Dataset: backend (GitHub, Charanya14/avinya). Classes: normal, osteopenia, osteoporosis.

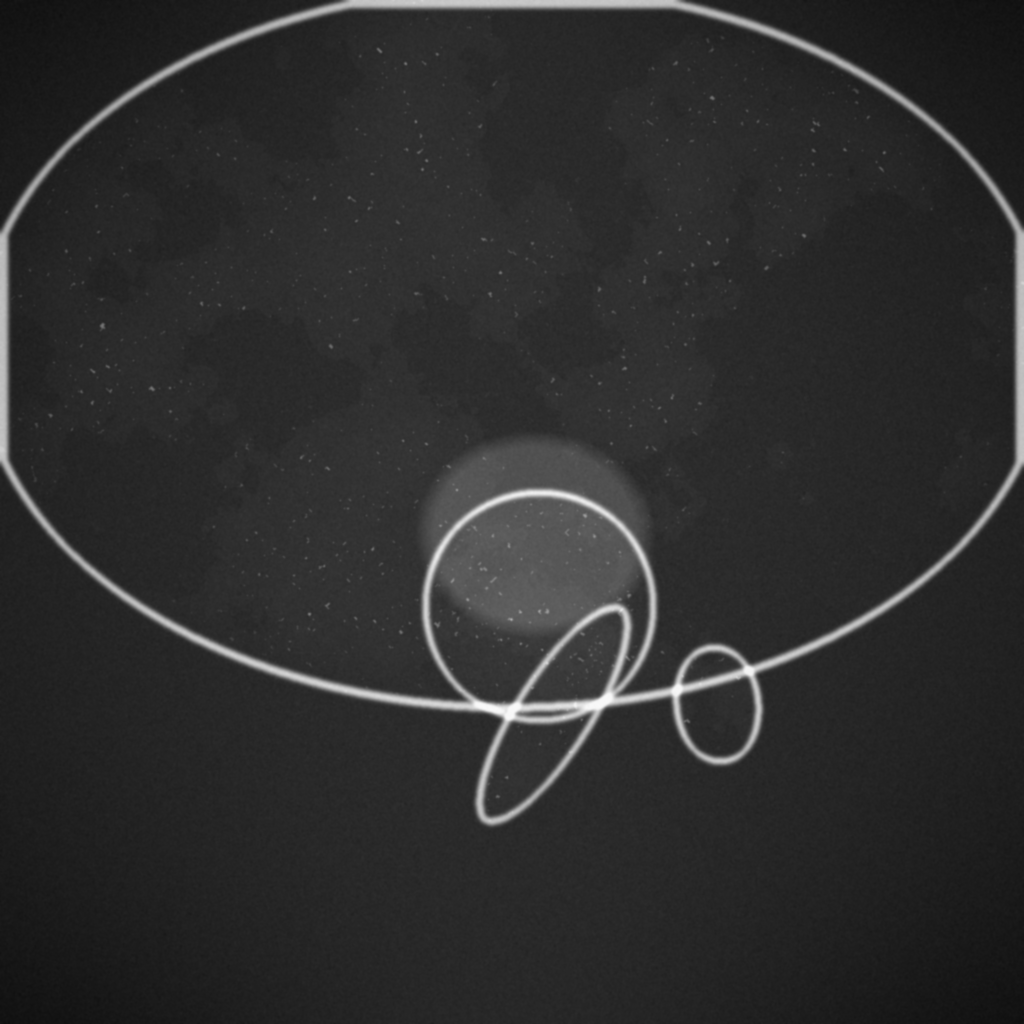
Label: osteopenia

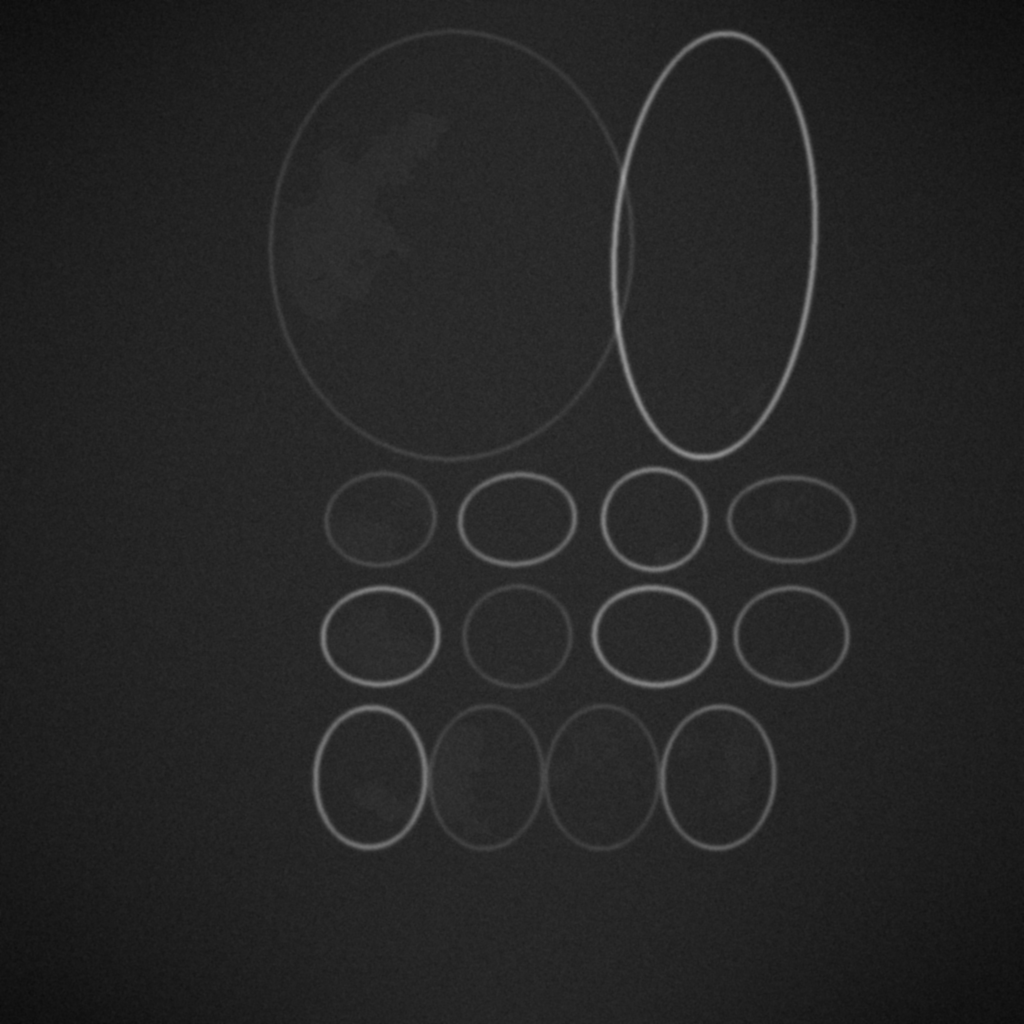
Label: osteoporosis

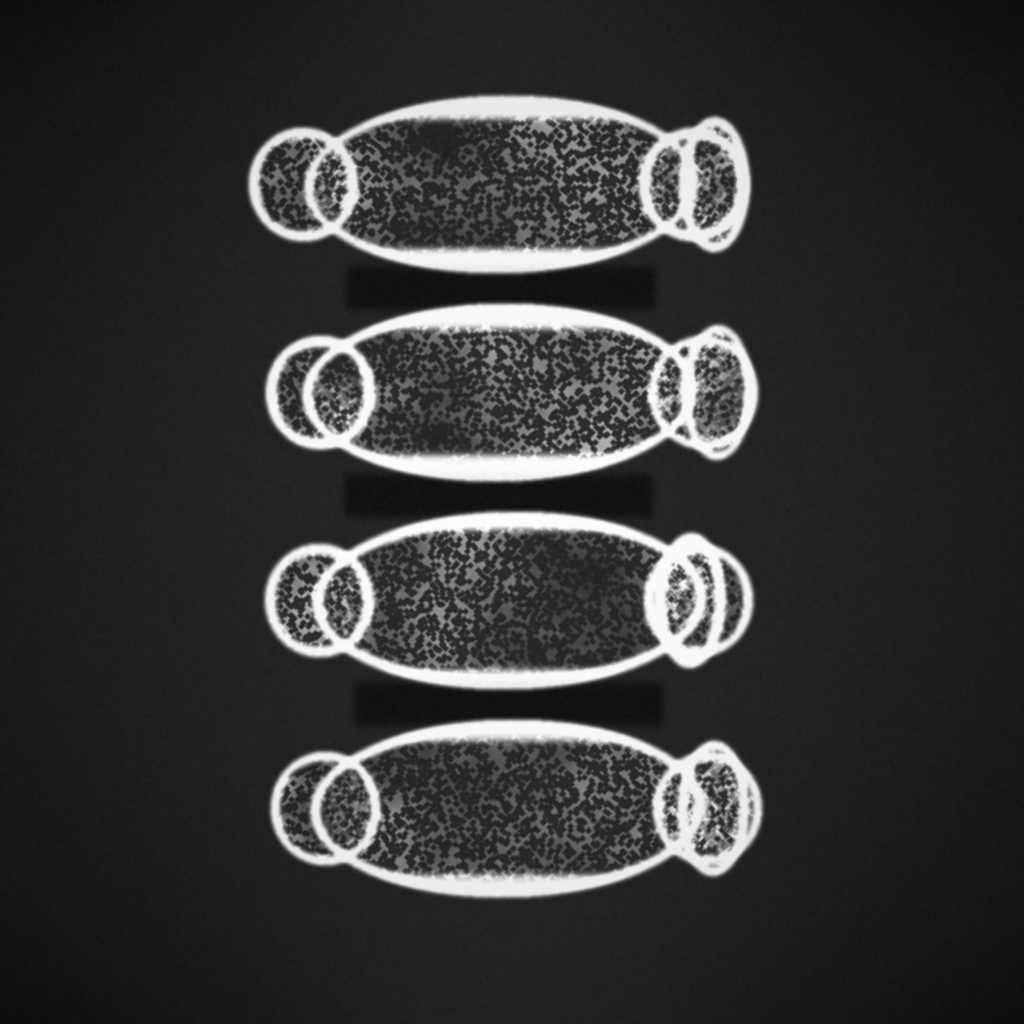
Label: normal

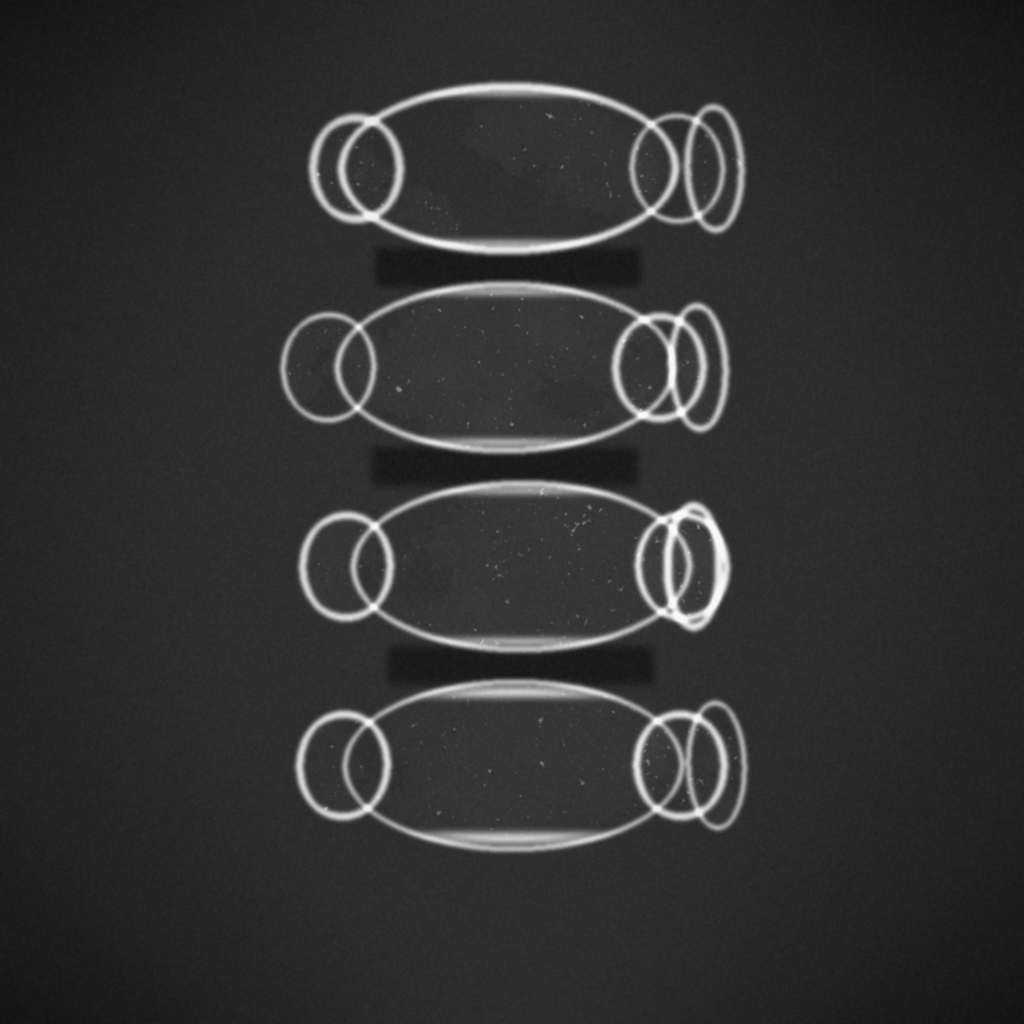
Label: osteopenia

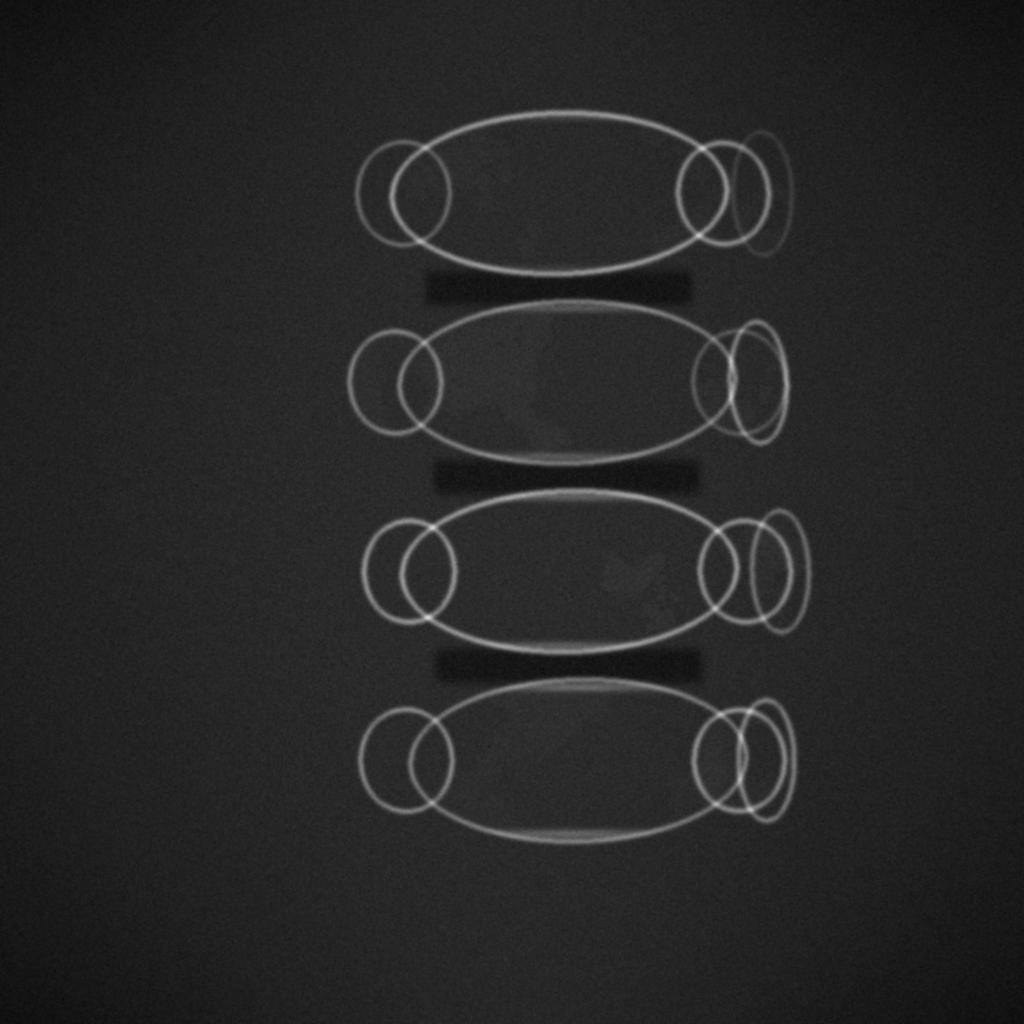
Label: osteoporosis

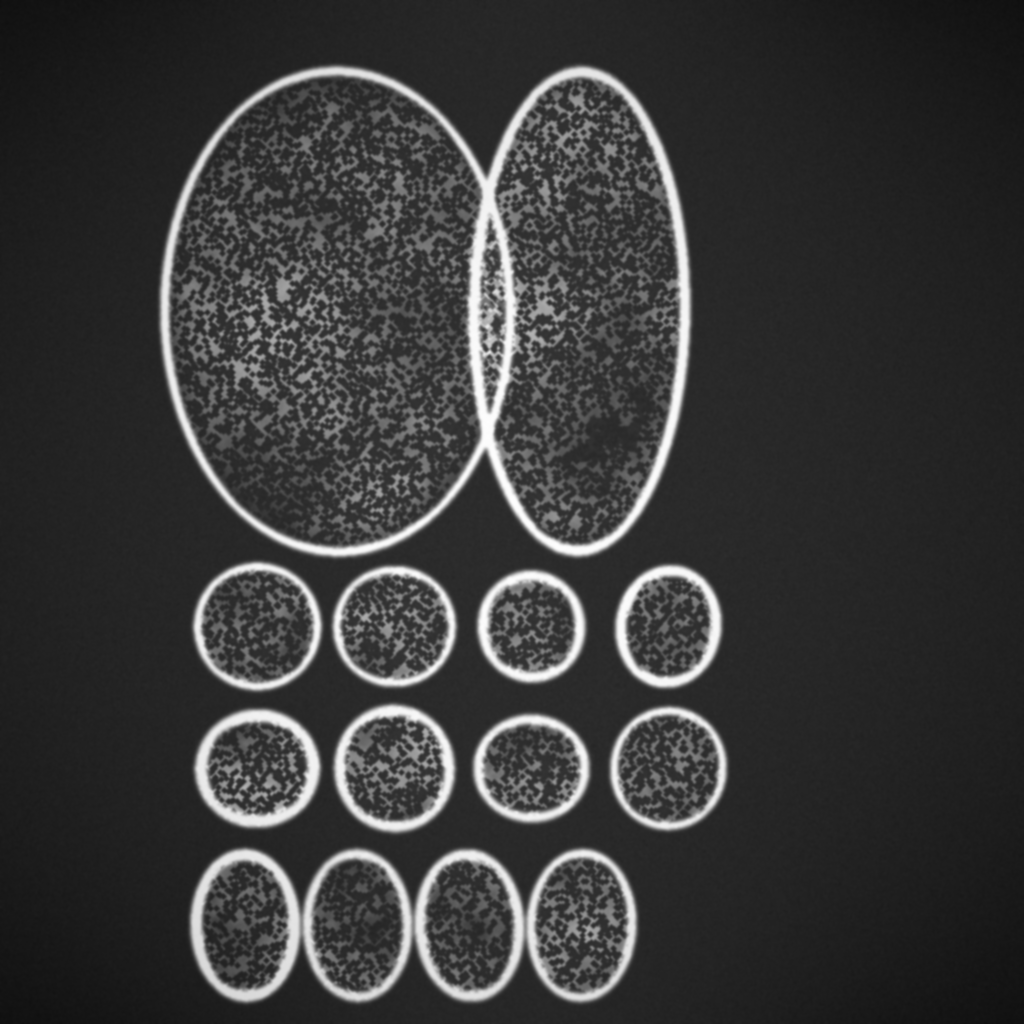
Label: normal
